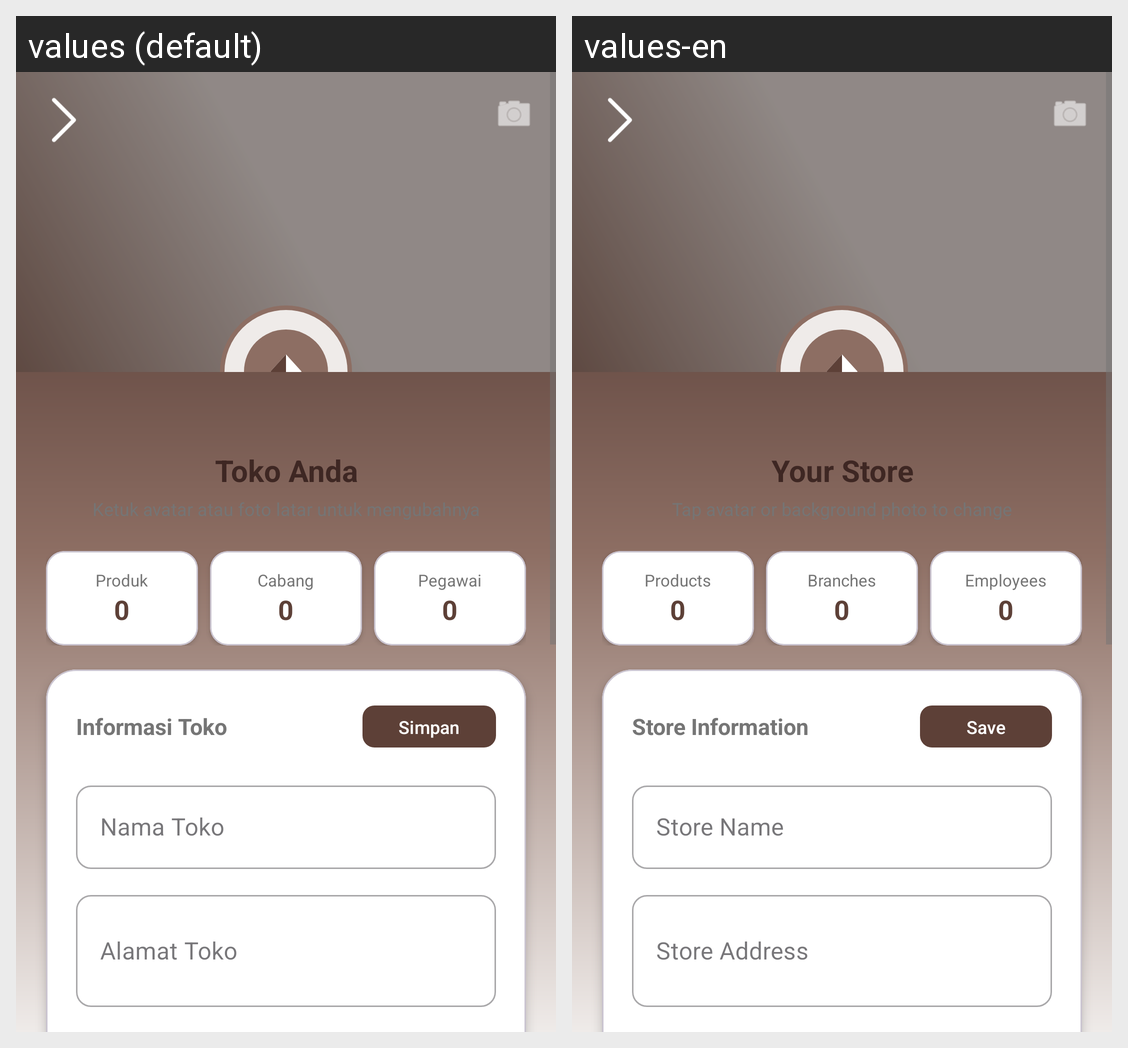

Here is an Android app screen in its default locale and in the app's own translations. Write out the translated-string differences for the strings that appear on this screen.
Android screen res/layout/activity_profil.xml rendered under 2 locales, left to right: values (default), values-en. Device: Nexus 5 (rendered at 1080×1920; each locale shown at half size, 540×960, under a caption strip naming it); theme Theme.Penjualan.
Strings drawn on this screen, with the default value and each locale's value (text and hints the layout hard-codes, and strings that could not be matched under every locale, appear in the picture but are not listed):

toko_anda
  values: Toko Anda
  values-en: Your Store

produk
  values: Produk
  values-en: Products

cabang
  values: Cabang
  values-en: Branches

pegawai
  values: Pegawai
  values-en: Employees

informasi_toko
  values: Informasi Toko
  values-en: Store Information

simpan
  values: Simpan
  values-en: Save

nama_toko
  values: Nama Toko
  values-en: Store Name

alamat_toko
  values: Alamat Toko
  values-en: Store Address
